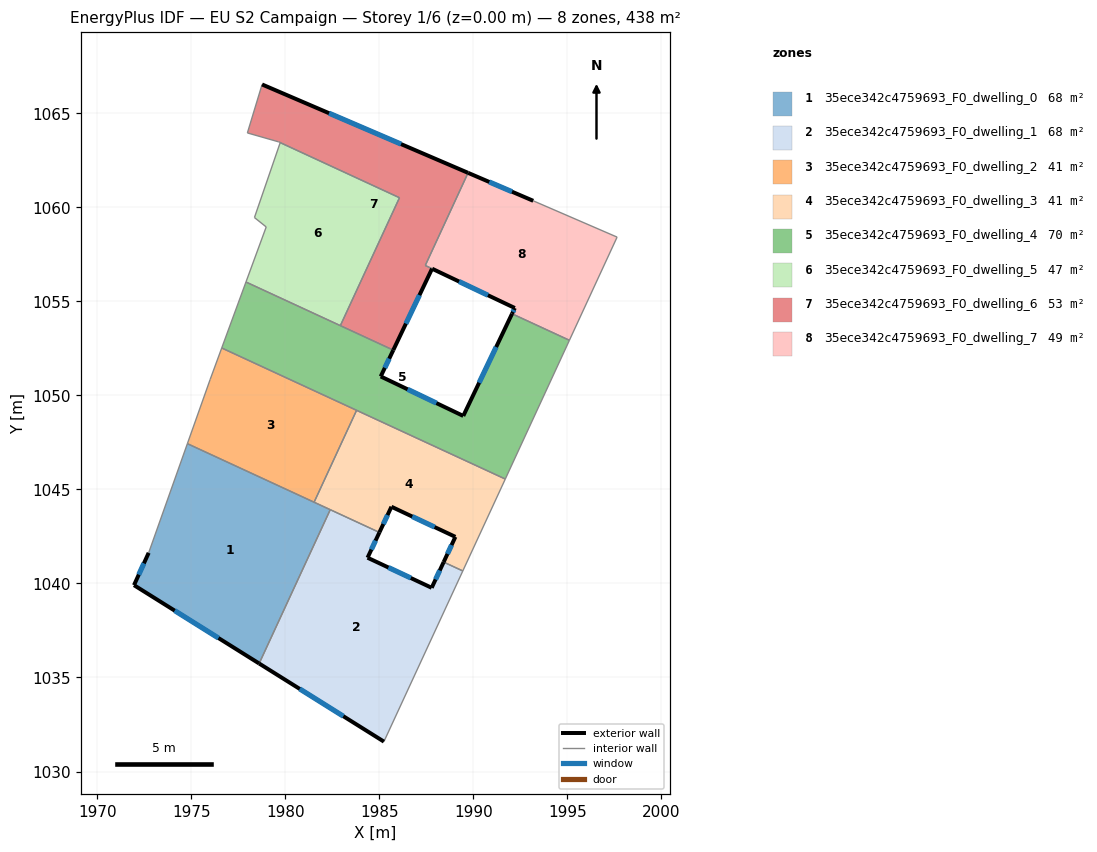
=== STOREY PLAN SPEC (per zone: floor XY polygon, exterior-wall plan segments, windows/doors) ===
zone 1: 35ece342c4759693_F0_dwelling_0  (68.2 m²)
  floor: (1982.40, 1043.92) (1978.61, 1035.74) (1971.96, 1039.91) (1972.74, 1041.63) (1974.80, 1047.43)
  exterior wall: (1971.96, 1039.91) – (1978.61, 1035.74)  [7.9 m]
    window: (1974.12, 1038.55) – (1976.45, 1037.10)  [2.9 m²]
  exterior wall: (1972.74, 1041.63) – (1971.96, 1039.91)  [1.9 m]
    window: (1972.49, 1041.07) – (1972.21, 1040.47)  [0.7 m²]
  interior walls: 4
zone 2: 35ece342c4759693_F0_dwelling_1  (68.2 m²)
  floor: (1988.43, 1041.14) (1989.44, 1040.67) (1985.25, 1031.59) (1978.61, 1035.74) (1982.40, 1043.92) (1985.01, 1042.71) (1984.38, 1041.37) (1987.79, 1039.77)
  exterior wall: (1987.79, 1039.77) – (1984.38, 1041.37)  [3.8 m]
    window: (1986.68, 1040.29) – (1985.49, 1040.85)  [1.4 m²]
  exterior wall: (1988.43, 1041.14) – (1987.79, 1039.77)  [1.5 m]
    window: (1988.22, 1040.69) – (1988.00, 1040.21)  [0.6 m²]
  exterior wall: (1978.61, 1035.74) – (1985.25, 1031.59)  [7.8 m]
    window: (1980.77, 1034.39) – (1983.09, 1032.94)  [2.9 m²]
  exterior wall: (1984.38, 1041.37) – (1985.01, 1042.71)  [1.5 m]
    window: (1984.58, 1041.81) – (1984.80, 1042.28)  [0.5 m²]
  interior walls: 4
zone 3: 35ece342c4759693_F0_dwelling_2  (41.3 m²)
  floor: (1983.80, 1049.21) (1981.54, 1044.32) (1974.80, 1047.43) (1976.01, 1050.85) (1976.62, 1052.52)
  interior walls: 5
zone 4: 35ece342c4759693_F0_dwelling_3  (41.3 m²)
  floor: (1991.70, 1045.55) (1989.44, 1040.67) (1988.43, 1041.14) (1989.05, 1042.48) (1985.65, 1044.08) (1985.01, 1042.71) (1981.54, 1044.32) (1983.80, 1049.21)
  exterior wall: (1985.65, 1044.08) – (1989.05, 1042.48)  [3.8 m]
    window: (1986.75, 1043.56) – (1987.94, 1043.00)  [1.4 m²]
  exterior wall: (1985.01, 1042.71) – (1985.65, 1044.08)  [1.5 m]
    window: (1985.22, 1043.16) – (1985.44, 1043.64)  [0.6 m²]
  exterior wall: (1989.05, 1042.48) – (1988.43, 1041.14)  [1.5 m]
    window: (1988.85, 1042.04) – (1988.63, 1041.57)  [0.5 m²]
  interior walls: 6
zone 5: 35ece342c4759693_F0_dwelling_4  (69.7 m²)
  floor: (1995.11, 1052.93) (1991.70, 1045.55) (1976.62, 1052.52) (1977.91, 1056.03) (1985.75, 1052.41) (1985.08, 1051.01) (1989.47, 1048.91) (1992.06, 1054.34)
  exterior wall: (1985.08, 1051.01) – (1985.75, 1052.41)  [1.6 m]
    window: (1985.30, 1051.46) – (1985.53, 1051.95)  [0.6 m²]
  exterior wall: (1989.47, 1048.91) – (1985.08, 1051.01)  [4.9 m]
    window: (1988.04, 1049.59) – (1986.51, 1050.33)  [1.8 m²]
  exterior wall: (1992.06, 1054.34) – (1989.47, 1048.91)  [6.0 m]
    window: (1991.22, 1052.57) – (1990.31, 1050.67)  [2.2 m²]
  interior walls: 8
zone 6: 35ece342c4759693_F0_dwelling_5  (47.2 m²)
  floor: (1986.08, 1060.51) (1982.93, 1053.71) (1977.91, 1056.03) (1978.99, 1058.96) (1978.36, 1059.46) (1979.73, 1063.44)
  interior walls: 6
zone 7: 35ece342c4759693_F0_dwelling_6  (52.9 m²)
  floor: (1989.72, 1061.83) (1987.45, 1056.91) (1987.81, 1056.74) (1985.75, 1052.41) (1985.43, 1052.55) (1982.93, 1053.71) (1986.08, 1060.51) (1979.73, 1063.44) (1979.74, 1063.46) (1979.64, 1063.49) (1977.99, 1063.96) (1978.77, 1066.54)
  exterior wall: (1989.72, 1061.83) – (1978.77, 1066.54)  [11.9 m]
    window: (1986.16, 1063.36) – (1982.33, 1065.01)  [4.4 m²]
  exterior wall: (1985.75, 1052.41) – (1987.81, 1056.74)  [4.8 m]
    window: (1986.42, 1053.82) – (1987.14, 1055.33)  [1.8 m²]
  interior walls: 10
zone 8: 35ece342c4759693_F0_dwelling_7  (49.3 m²)
  floor: (1997.65, 1058.42) (1995.11, 1052.93) (1992.06, 1054.34) (1992.21, 1054.65) (1987.81, 1056.74) (1987.45, 1056.91) (1989.72, 1061.83) (1993.19, 1060.35)
  exterior wall: (1993.19, 1060.35) – (1989.72, 1061.83)  [3.8 m]
    window: (1992.06, 1060.83) – (1990.85, 1061.35)  [1.4 m²]
  exterior wall: (1992.21, 1054.65) – (1992.06, 1054.34)  [0.3 m]
    window: (1992.16, 1054.55) – (1992.11, 1054.44)  [0.1 m²]
  exterior wall: (1987.81, 1056.74) – (1992.21, 1054.65)  [4.9 m]
    window: (1989.24, 1056.06) – (1990.78, 1055.33)  [1.8 m²]
  interior walls: 5

=== DERIVED (storey summary) ===
Building: EU S2 Campaign
Storey: 1 of 6  (floor level z = 0.00 m)
Storey gross floor area: 437.9 m²
Zones on this storey: 8
  - 35ece342c4759693_F0_dwelling_0: floor 68.2 m²; exterior wall 9.7 m (29.2 m²); 2 window(s) 3.6 m²; WWR 12.2%
  - 35ece342c4759693_F0_dwelling_1: floor 68.2 m²; exterior wall 14.6 m (43.8 m²); 4 window(s) 5.3 m²; WWR 12.2%
  - 35ece342c4759693_F0_dwelling_2: floor 41.3 m²
  - 35ece342c4759693_F0_dwelling_3: floor 41.3 m²; exterior wall 6.7 m (20.2 m²); 3 window(s) 2.5 m²; WWR 12.2%
  - 35ece342c4759693_F0_dwelling_4: floor 69.7 m²; exterior wall 12.4 m (37.3 m²); 3 window(s) 4.6 m²; WWR 12.2%
  - 35ece342c4759693_F0_dwelling_5: floor 47.2 m²
  - 35ece342c4759693_F0_dwelling_6: floor 52.9 m²; exterior wall 16.7 m (50.1 m²); 2 window(s) 6.1 m²; WWR 12.2%
  - 35ece342c4759693_F0_dwelling_7: floor 49.3 m²; exterior wall 9.0 m (26.9 m²); 3 window(s) 3.3 m²; WWR 12.2%
Zone adjacency (shared interzone walls):
  - 35ece342c4759693_F0_dwelling_0 ↔ 35ece342c4759693_F0_dwelling_1
  - 35ece342c4759693_F0_dwelling_0 ↔ 35ece342c4759693_F0_dwelling_2
  - 35ece342c4759693_F0_dwelling_0 ↔ 35ece342c4759693_F0_dwelling_3
  - 35ece342c4759693_F0_dwelling_1 ↔ 35ece342c4759693_F0_dwelling_3
  - 35ece342c4759693_F0_dwelling_2 ↔ 35ece342c4759693_F0_dwelling_3
  - 35ece342c4759693_F0_dwelling_2 ↔ 35ece342c4759693_F0_dwelling_4
  - 35ece342c4759693_F0_dwelling_3 ↔ 35ece342c4759693_F0_dwelling_4
  - 35ece342c4759693_F0_dwelling_4 ↔ 35ece342c4759693_F0_dwelling_5
  - 35ece342c4759693_F0_dwelling_4 ↔ 35ece342c4759693_F0_dwelling_6
  - 35ece342c4759693_F0_dwelling_4 ↔ 35ece342c4759693_F0_dwelling_7
  - 35ece342c4759693_F0_dwelling_5 ↔ 35ece342c4759693_F0_dwelling_6
  - 35ece342c4759693_F0_dwelling_6 ↔ 35ece342c4759693_F0_dwelling_7